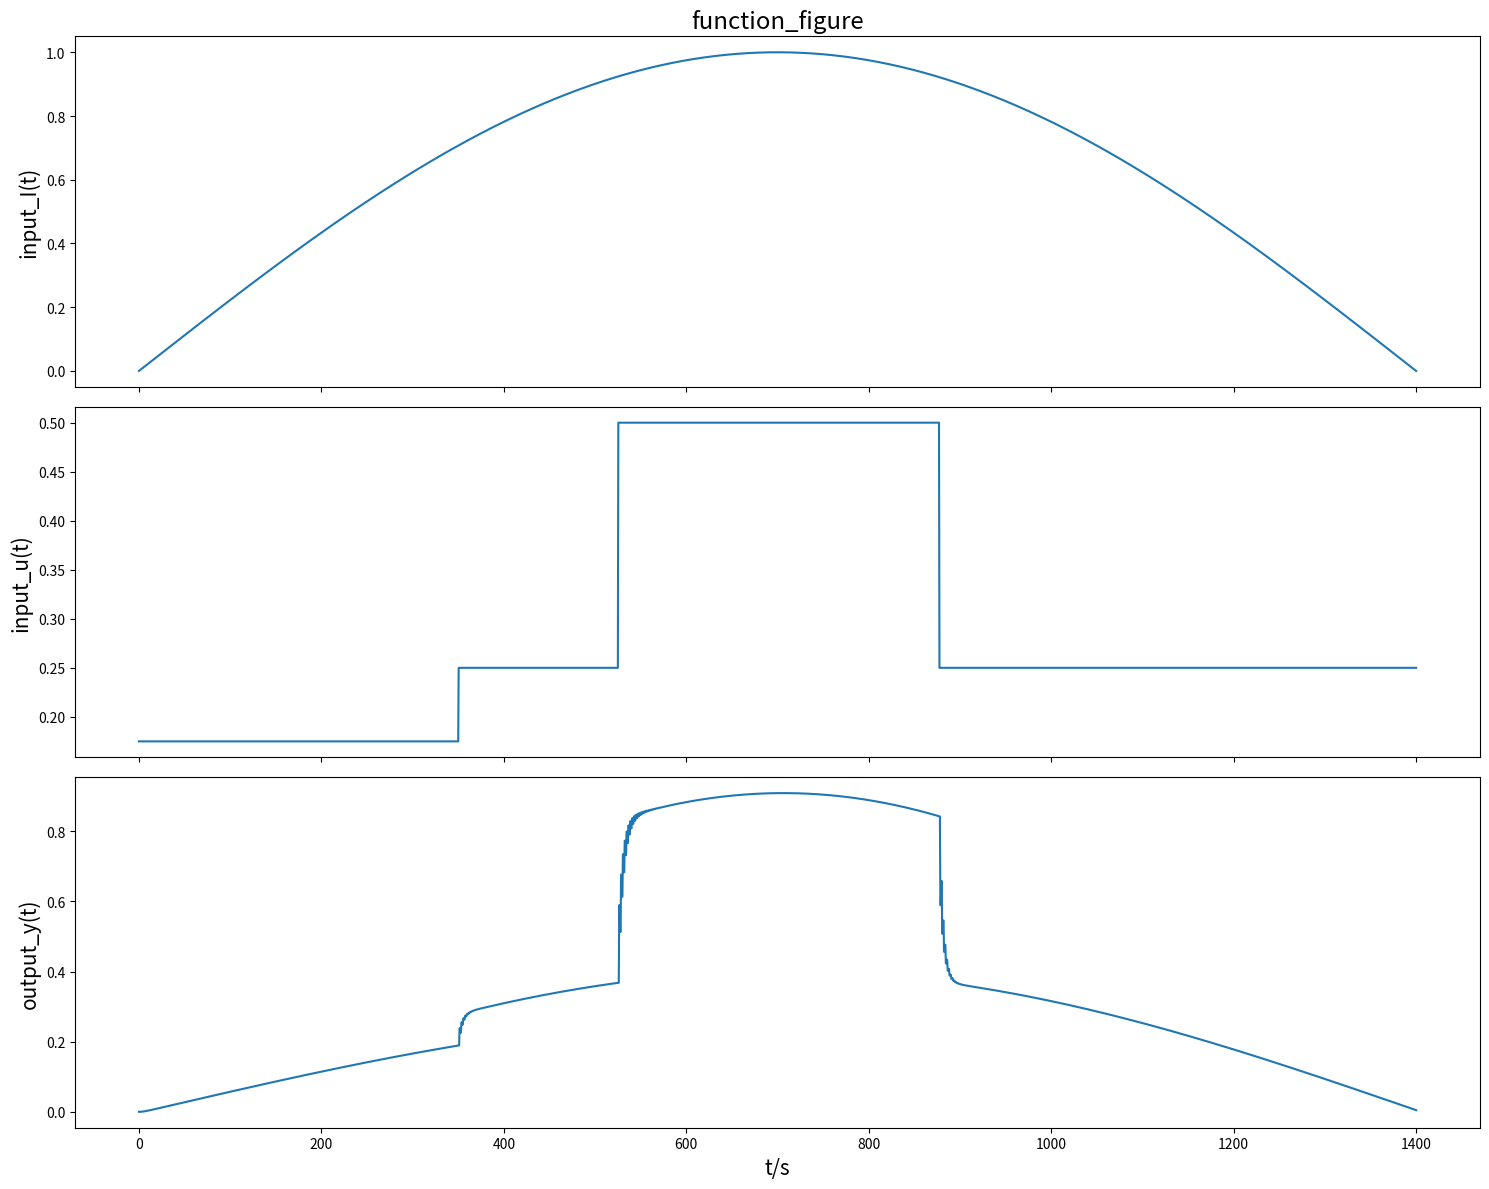

Here is the Python script that generated this plot:
#!/usr/bin/env python
# -*- coding: utf-8 -*-
# @Time    : 2022/6/28 11:10
# [redacted]


import numpy as np
import matplotlib.pyplot as plt



def input_I(t):
    """
    :param t: 时间t，[-2,1400]
    :return: 系统输入I，0时刻之前为0
    """
    I = 0.0
    if -2 <= t < 0:
        I = 0.0
    elif 0 <= t <= 1400:
        I = np.sin(np.pi * t / 1400)
    else:
        print("I(t)时间范围错误")
    return I


def input_u(t):
    """
    :param t: 时间t，[-2,1400]
    :return: 系统输入u，0时刻之前为0
    """
    u = 0
    if -2 <= t <= 350:
        u = 0.175
    elif 350 < t <= 525:
        u = 0.25
    elif 525 < t <= 877:
        u = 0.5
    elif 877 < t <= 1052:
        u = 0.25
    elif 1052 < t <= 1400:
        u = 0.25
    else:
        print("u(t)时间范围错误")

    return u


def output_y(t, y1, y2):
    """
    :param t: 时间t，从0开始
    :param y1: 输出y在t-1时刻的值
    :param y2: 输出y在t-2时刻的值
    :param u1: 输入u在t-1时刻的值
    :param u2: 输入u在t-2时刻的值
    :param I2: 输入I在t-2时刻的值
    :return: 返回t时刻的系统响应y，0时刻之前响应为0
    """
    I2 = input_I(t-2)
    u1 = input_u(t-1)
    u2 = input_u(t-2)
    y = 0.4*y1 - 0.3*y1*u1/u2 + 0.3*1.6*y2*u1/u2 + \
        0.3*2.0*u1*I2 - 0.3*u1*y1 + 0.3*1.6*u1*y2

    return y


data_array = []
y_before = [0.0, 0.0, 0.0, 0.0]  # 时间往左向后推进，每0.5秒一个值
t = 0.0
while t < 1400.5:
    y_t = output_y(t,y_before[2],y_before[0])  # y_befor[0]代表t-2
    data_row = [t, input_I(t), input_u(t), y_t]
    data_array.append(data_row)
    y_before.pop(0)
    y_before.append(y_t)
    t += 0.5
dataset = np.array(data_array)


if __name__=="__main__":
    # data_array = []
    # y_before = [0.0, 0.0, 0.0, 0.0]  # 时间往左向后推进，每0.5秒一个值
    # t = 0.0
    # while t < 1400.5:
    #     y_t = output_y(t,y_before[2],y_before[0])  # y_befor[0]代表t-2
    #     data_row = [t, input_I(t), input_u(t), y_t]
    #     data_array.append(data_row)
    #     y_before.pop(0)
    #     y_before.append(y_t)
    #     t += 0.5
    # dataset = np.array(data_array)

    fontsize = 15
    fig, (ax1, ax2, ax3) = plt.subplots(3, figsize=(15, 12), sharex=True)
    ax1.plot(dataset[:,0], dataset[:,1])
    ax1.set_ylabel("input_I(t)", fontsize=fontsize)
    ax1.set_title("function_figure", fontsize="xx-large")
    ax2.plot(dataset[:,0], dataset[:,2])
    ax2.set_ylabel("input_u(t)", fontsize=fontsize)
    ax3.plot(dataset[:,0], dataset[:,3])
    ax3.set_ylabel("output_y(t)", fontsize=fontsize)
    ax3.set_xlabel("t/s", fontsize=fontsize)
    plt.tight_layout()
    plt.savefig('function_figure.png')
    plt.show()

    print("finished")